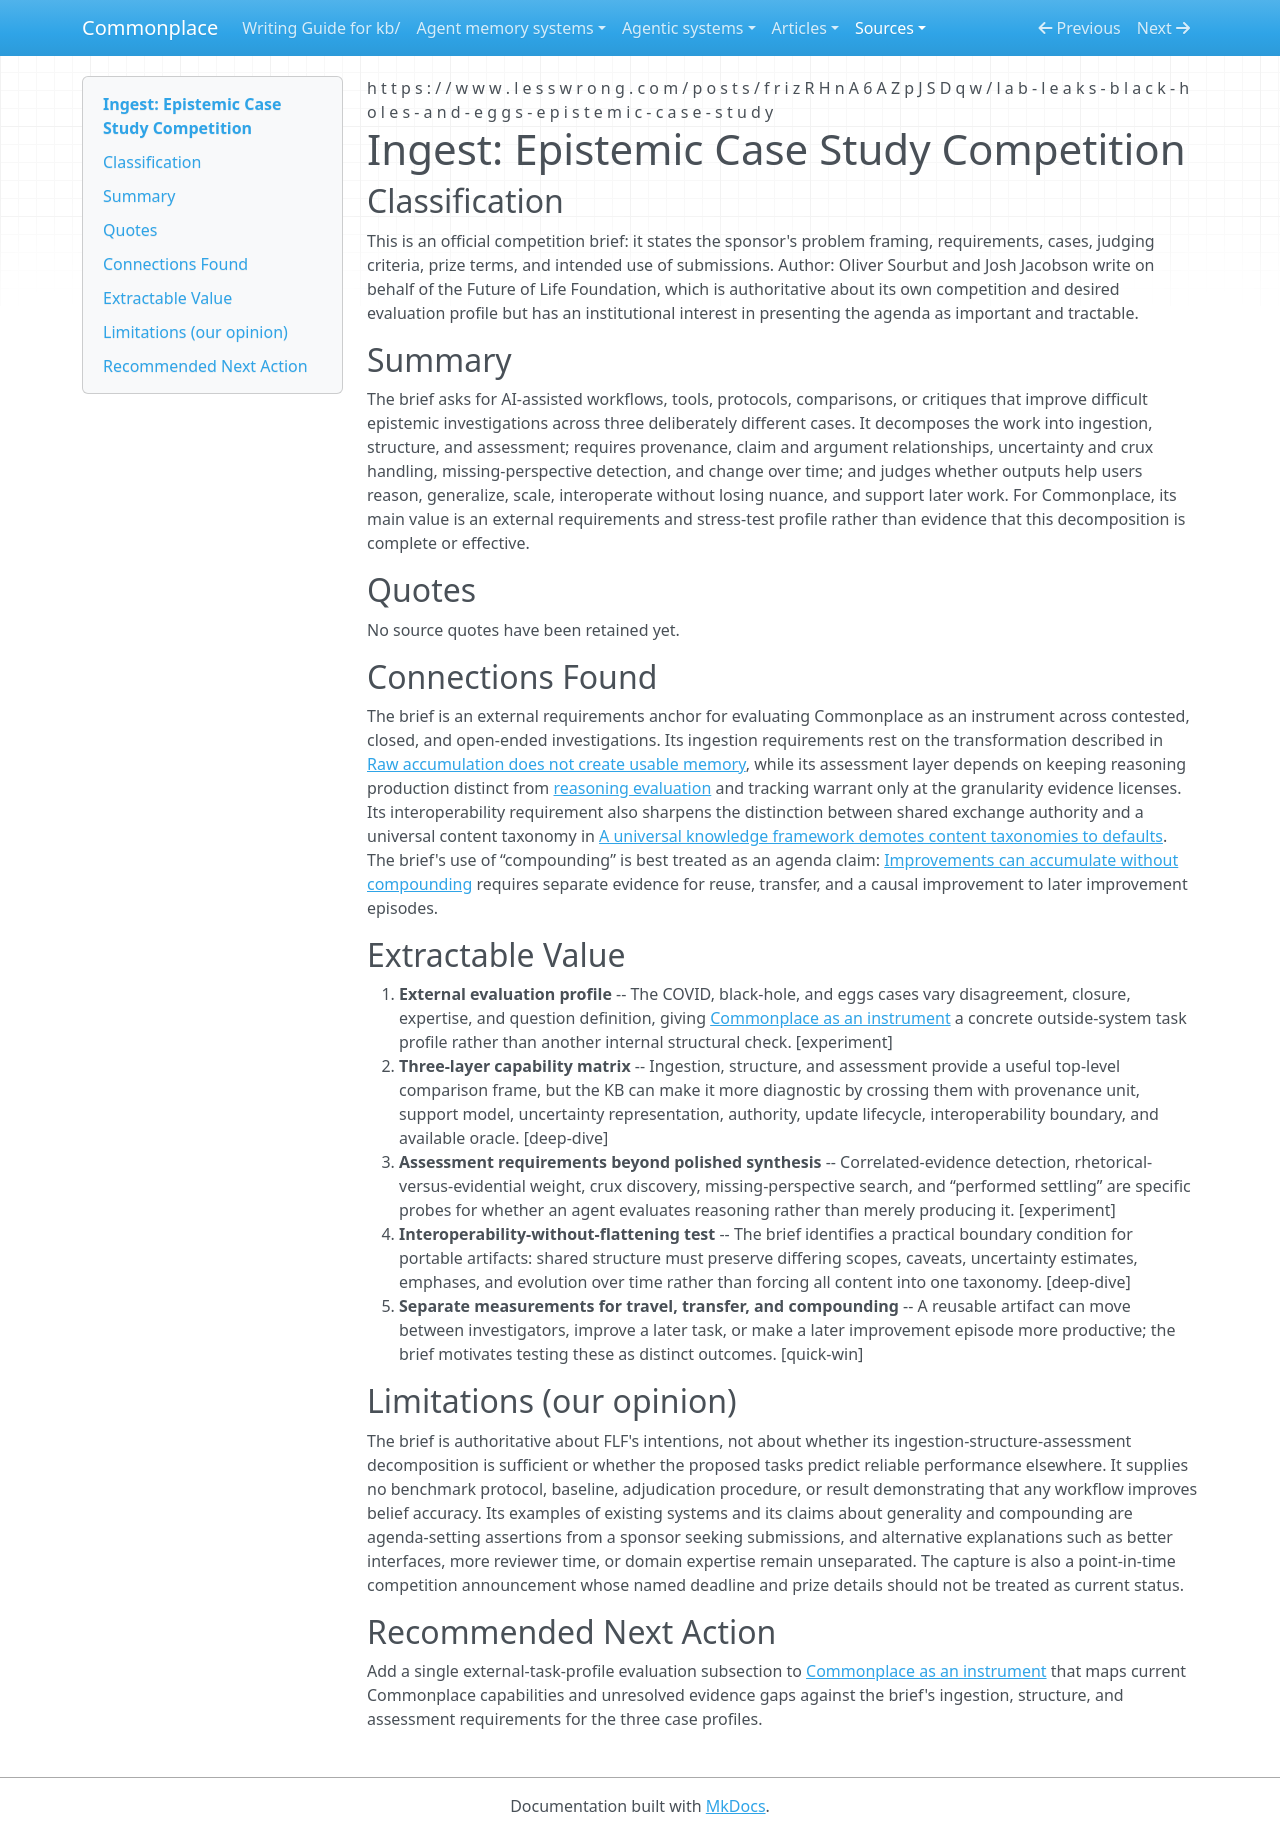

repository: zby/commonplace · page: sources/epistemic-case-study-competition.ingest/index.html · generator: mkdocs

---
description: "FLF's competition brief supplies an external task profile for testing provenance, argument structure, belief assessment, interoperability, and reuse in agent-operated KBs."
source: https://www.lesswrong.com/posts/frizRHnA6AZpJSDqw/lab-leaks-black-holes-and-eggs-epistemic-case-study
captured: "2026-07-12"
capture: web-fetch
genre: official-statement
snapshot_sha256: 970921e9f1c065a204e5832c3f4b0dd5a402cc676dc4759eeb984ee62358bd65
ingested: "2026-08-24"
type: types/ingest-report.md
domains: [epistemic-investigation, knowledge-bases, evaluation, interoperability]
---

# Ingest: Epistemic Case Study Competition

## Classification

This is an official competition brief: it states the sponsor's problem framing, requirements, cases, judging criteria, prize terms, and intended use of submissions. Author: Oliver Sourbut and Josh Jacobson write on behalf of the Future of Life Foundation, which is authoritative about its own competition and desired evaluation profile but has an institutional interest in presenting the agenda as important and tractable.

## Summary

The brief asks for AI-assisted workflows, tools, protocols, comparisons, or critiques that improve difficult epistemic investigations across three deliberately different cases. It decomposes the work into ingestion, structure, and assessment; requires provenance, claim and argument relationships, uncertainty and crux handling, missing-perspective detection, and change over time; and judges whether outputs help users reason, generalize, scale, interoperate without losing nuance, and support later work. For Commonplace, its main value is an external requirements and stress-test profile rather than evidence that this decomposition is complete or effective.

## Quotes

No source quotes have been retained yet.
## Connections Found

The brief is an external requirements anchor for evaluating Commonplace as an instrument across contested, closed, and open-ended investigations. Its ingestion requirements rest on the transformation described in [Raw accumulation does not create usable memory](../theory/raw-accumulation-does-not-create-usable-memory.md), while its assessment layer depends on keeping reasoning production distinct from [reasoning evaluation](../theory/reasoning-production-is-not-reasoning-evaluation.md) and tracking warrant only at the granularity evidence licenses. Its interoperability requirement also sharpens the distinction between shared exchange authority and a universal content taxonomy in [A universal knowledge framework demotes content taxonomies to defaults](../theory/a-universal-knowledge-framework-demotes-content-taxonomies-to-defaults.md). The brief's use of “compounding” is best treated as an agenda claim: [Improvements can accumulate without compounding](../theory/improvements-can-accumulate-without-compounding.md) requires separate evidence for reuse, transfer, and a causal improvement to later improvement episodes.

## Extractable Value

1. **External evaluation profile** -- The COVID, black-hole, and eggs cases vary disagreement, closure, expertise, and question definition, giving [Commonplace as an instrument](../reference/case-studies/commonplace-as-an-instrument.md) a concrete outside-system task profile rather than another internal structural check. [experiment]
2. **Three-layer capability matrix** -- Ingestion, structure, and assessment provide a useful top-level comparison frame, but the KB can make it more diagnostic by crossing them with provenance unit, support model, uncertainty representation, authority, update lifecycle, interoperability boundary, and available oracle. [deep-dive]
3. **Assessment requirements beyond polished synthesis** -- Correlated-evidence detection, rhetorical-versus-evidential weight, crux discovery, missing-perspective search, and “performed settling” are specific probes for whether an agent evaluates reasoning rather than merely producing it. [experiment]
4. **Interoperability-without-flattening test** -- The brief identifies a practical boundary condition for portable artifacts: shared structure must preserve differing scopes, caveats, uncertainty estimates, emphases, and evolution over time rather than forcing all content into one taxonomy. [deep-dive]
5. **Separate measurements for travel, transfer, and compounding** -- A reusable artifact can move between investigators, improve a later task, or make a later improvement episode more productive; the brief motivates testing these as distinct outcomes. [quick-win]

## Limitations (our opinion)

The brief is authoritative about FLF's intentions, not about whether its ingestion-structure-assessment decomposition is sufficient or whether the proposed tasks predict reliable performance elsewhere. It supplies no benchmark protocol, baseline, adjudication procedure, or result demonstrating that any workflow improves belief accuracy. Its examples of existing systems and its claims about generality and compounding are agenda-setting assertions from a sponsor seeking submissions, and alternative explanations such as better interfaces, more reviewer time, or domain expertise remain unseparated. The capture is also a point-in-time competition announcement whose named deadline and prize details should not be treated as current status.

## Recommended Next Action

Add a single external-task-profile evaluation subsection to [Commonplace as an instrument](../reference/case-studies/commonplace-as-an-instrument.md) that maps current Commonplace capabilities and unresolved evidence gaps against the brief's ingestion, structure, and assessment requirements for the three case profiles.
